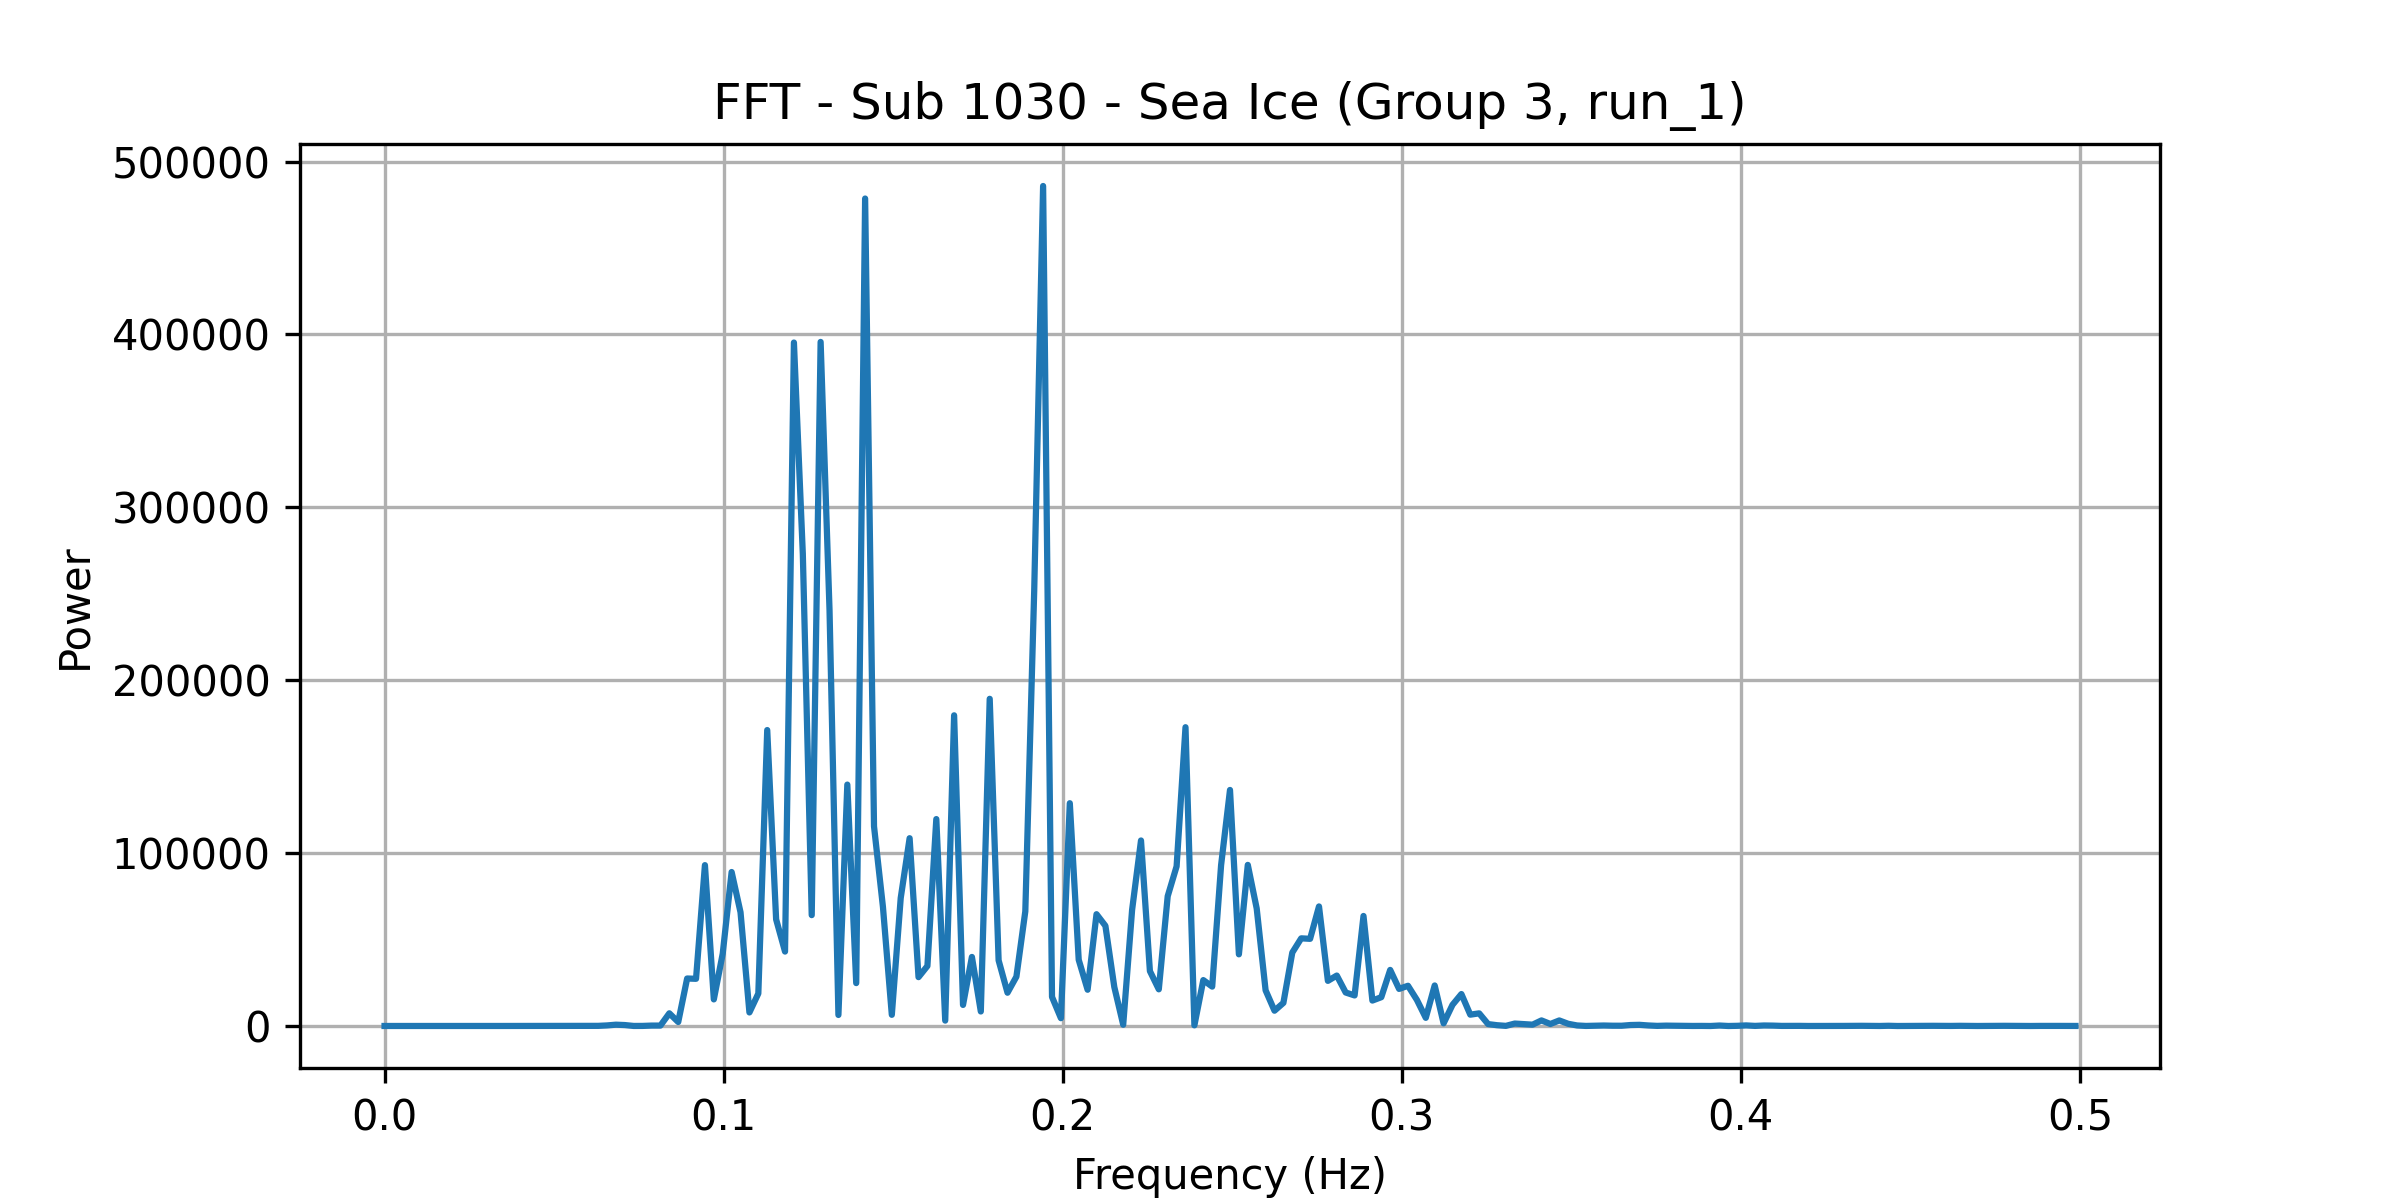

Data behind this chart, as committed beside it:
frequency, power
0.0, 12.6
0.002625, 8.823
0.005249, 4.686
0.007874, 2.726
0.0105, 3.791
0.01312, 4.447
0.01575, 1.805
0.01837, 6.227
0.021, 13.74
0.02362, 9.588
0.02625, 16.07
0.02887, 21.97
0.0315, 20.48
0.03412, 20.29
0.03675, 28.21
0.03937, 17.28
0.04199, 33.33
0.04462, 64.34
0.04724, 43.86
0.04987, 52.87
0.05249, 80.98
0.05512, 87.98
0.05774, 101.4
0.06037, 63.02
0.06299, 85.57
0.06562, 330.5
0.06824, 760.4
0.07087, 544
0.07349, 30.84
0.07612, 51.11
0.07874, 239.7
0.08136, 245.9
0.08399, 7341
0.08661, 2296
0.08924, 27475
0.09186, 27300
0.09449, 93056
0.09711, 15396
0.09974, 41878
0.1024, 89067
0.105, 65777
0.1076, 7838
0.1102, 18795
0.1129, 171189
0.1155, 61680
0.1181, 43061
0.1207, 395347
0.1234, 273068
0.126, 64129
0.1286, 395706
0.1312, 240667
0.1339, 6383
0.1365, 139641
0.1391, 24816
0.1417, 478650
0.1444, 115478
0.147, 69013
0.1496, 6470
0.1522, 74022
0.1549, 108626
... 131 more rows
